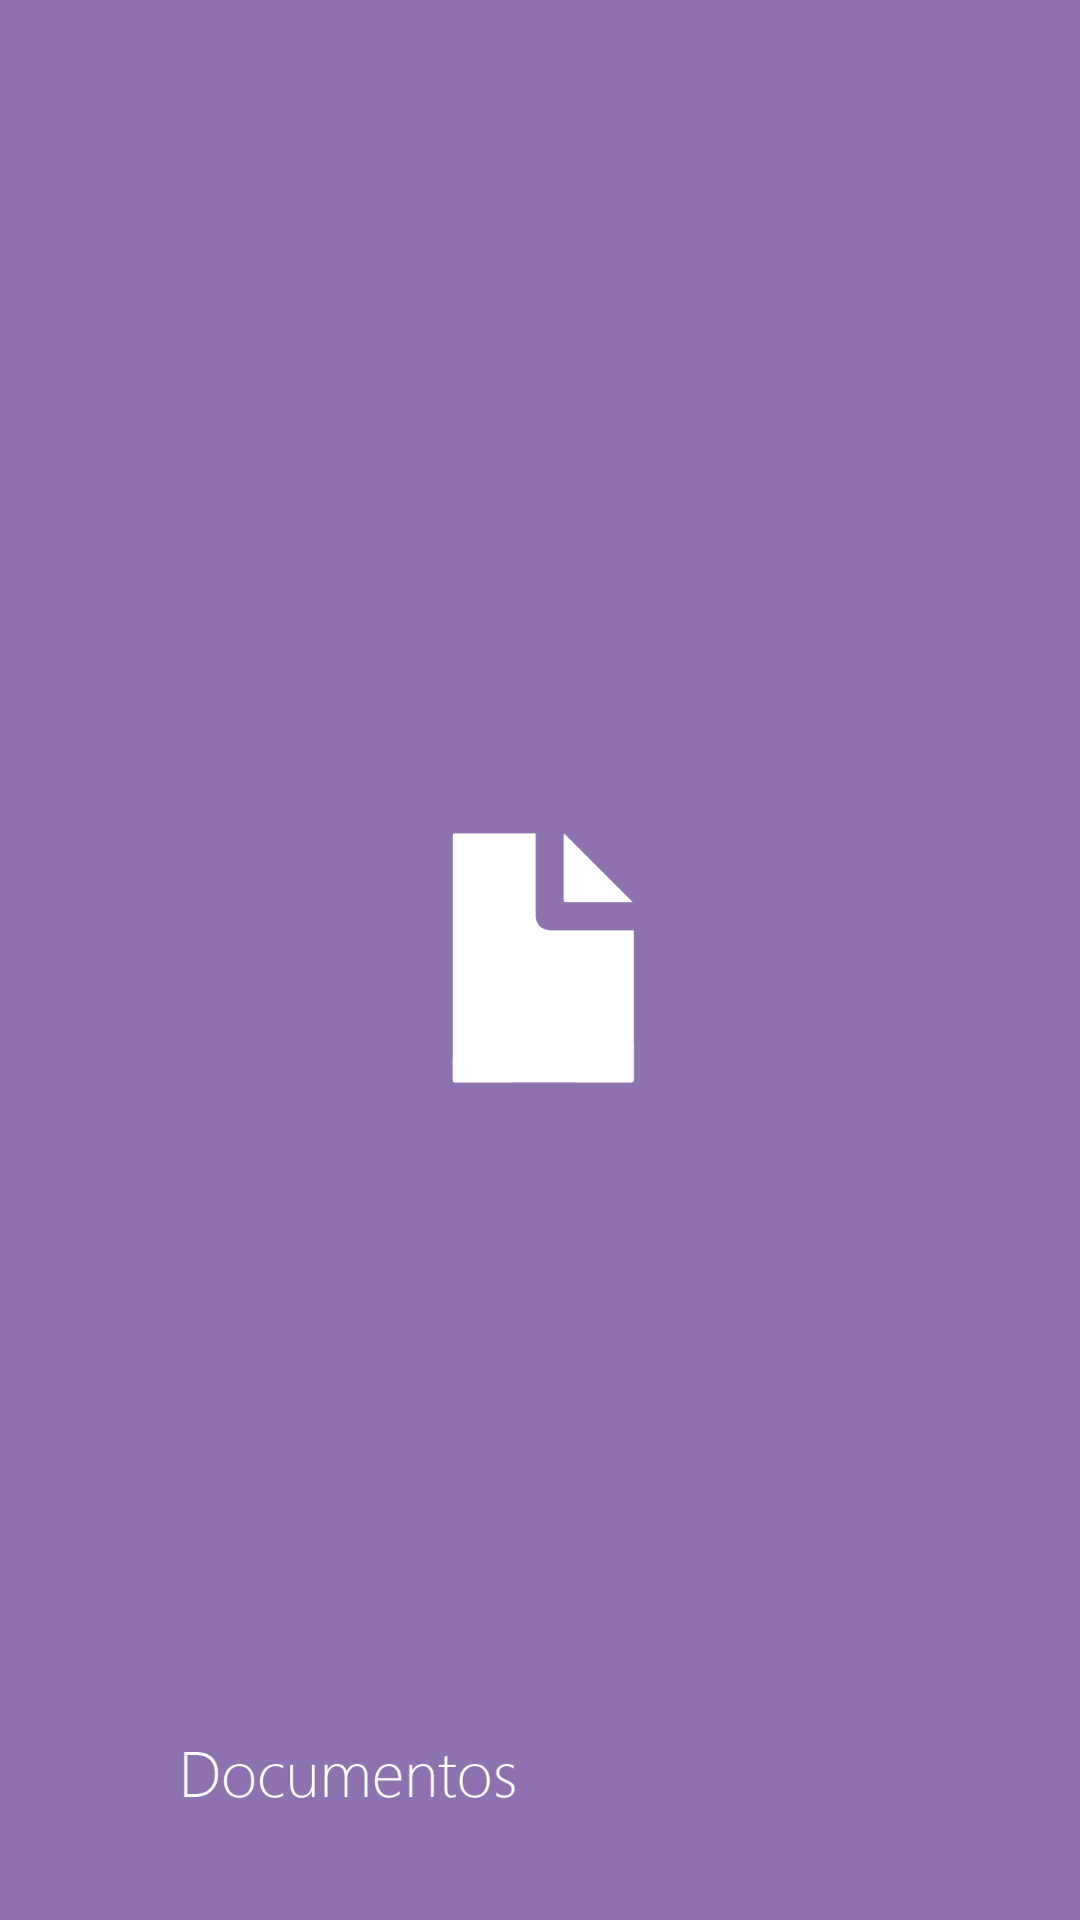

Layout XML and referenced resources for this Android screen:
<!-- AndroidManifest.xml: activity theme AppThemeNoActionBar -->
<!-- res/layout/activity_documento.xml -->
<?xml version="1.0" encoding="utf-8"?>
<RelativeLayout xmlns:android="http://schemas.android.com/apk/res/android"
    xmlns:app="http://schemas.android.com/apk/res-auto"
    xmlns:tools="http://schemas.android.com/tools"
    android:id="@+id/activity_documento"
    android:layout_width="match_parent"
    android:layout_height="match_parent"
    tools:context="pe.edu.upc.caguilar.neurophone.activity.DocumentoActivity">

    <ImageView
        android:layout_width="match_parent"
        android:layout_height="match_parent"
        app:srcCompat="@drawable/fondo_documento"
        android:id="@+id/imageView6"
        android:adjustViewBounds="true"
        android:scaleType="fitXY"
        android:cropToPadding="false" />
</RelativeLayout>
<!-- resources referenced by this layout -->
<resources>
  <!-- drawable fondo_documento: png bitmap (drawable, 22829 bytes) -->
  <style name="AppThemeNoActionBar" parent="Theme.AppCompat.Light.NoActionBar">
          
          <item name="colorPrimary">@color/colorPrimary</item>
          <item name="colorPrimaryDark">@color/colorPrimaryDark</item>
          <item name="colorAccent">@color/colorAccent</item>
      </style>
  <color name="colorPrimary">#3F51B5</color>
  <color name="colorPrimaryDark">#303F9F</color>
  <color name="colorAccent">#FF4081</color>
</resources>
